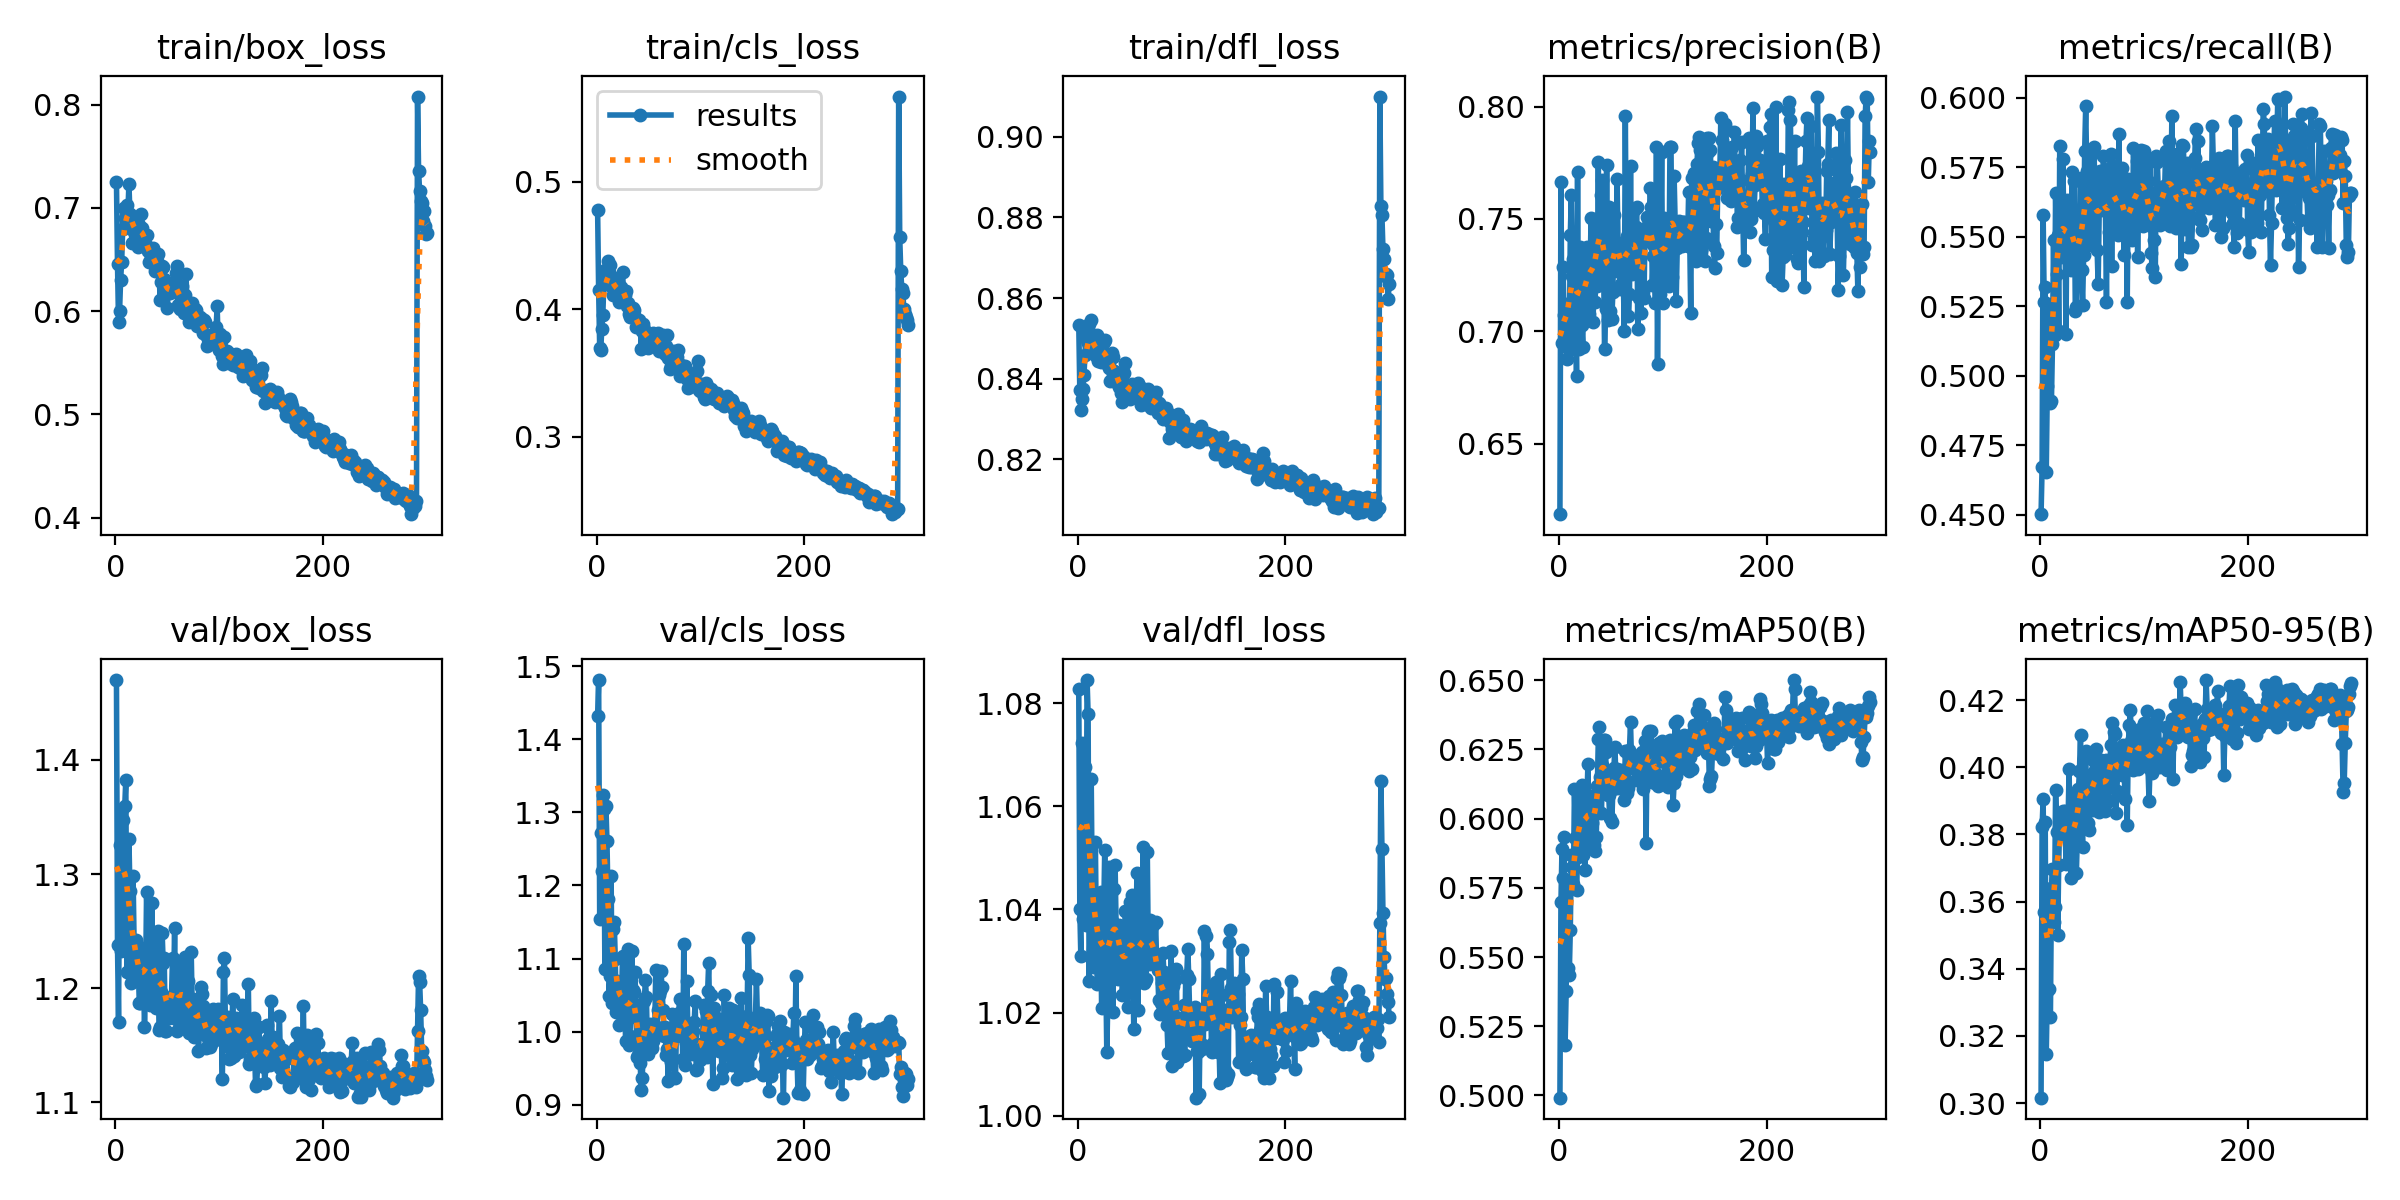

Data behind this chart, as committed beside it:
epoch, train/box_loss, train/cls_loss, train/dfl_loss, metrics/precision(B), metrics/recall(B), metrics/mAP50(B), metrics/mAP50-95(B), val/box_loss, val/cls_loss, val/dfl_loss, lr/pg0, lr/pg1, lr/pg2
1, 0.7252, 0.4777, 0.8534, 0.6186, 0.4503, 0.4992, 0.3016, 1.47, 1.432, 1.083, 0.0874, 0.0014, 0.0014
2, 0.6458, 0.415, 0.8372, 0.7663, 0.4671, 0.5699, 0.3822, 1.238, 1.481, 1.04, 0.07389, 0.00289, 0.00289
3, 0.5894, 0.3698, 0.8323, 0.6947, 0.5577, 0.589, 0.3905, 1.171, 1.154, 1.031, 0.06037, 0.004371, 0.004371
4, 0.6006, 0.3677, 0.8351, 0.7284, 0.5266, 0.5785, 0.357, 1.325, 1.272, 1.072, 0.04684, 0.005842, 0.005842
5, 0.6307, 0.3845, 0.8376, 0.7072, 0.5319, 0.5933, 0.3837, 1.232, 1.22, 1.038, 0.0333, 0.007302, 0.007302
6, 0.6476, 0.3952, 0.8409, 0.7002, 0.4654, 0.5183, 0.3146, 1.357, 1.323, 1.068, 0.01975, 0.008753, 0.008753
7, 0.6794, 0.4208, 0.8458, 0.712, 0.4965, 0.5378, 0.3334, 1.347, 1.305, 1.068, 0.009802, 0.009802, 0.009802
8, 0.7004, 0.431, 0.8512, 0.6876, 0.5258, 0.575, 0.3612, 1.237, 1.085, 1.037, 0.009769, 0.009769, 0.009769
9, 0.6908, 0.4262, 0.8495, 0.6934, 0.5122, 0.5459, 0.334, 1.36, 1.308, 1.085, 0.009736, 0.009736, 0.009736
10, 0.6841, 0.4259, 0.8489, 0.6914, 0.4902, 0.5437, 0.3256, 1.383, 1.261, 1.078, 0.009703, 0.009703, 0.009703
11, 0.7032, 0.4383, 0.8535, 0.7428, 0.4911, 0.5598, 0.364, 1.214, 1.182, 1.026, 0.00967, 0.00967, 0.00967
12, 0.6953, 0.4289, 0.8514, 0.7605, 0.5115, 0.587, 0.3696, 1.246, 1.048, 1.038, 0.009637, 0.009637, 0.009637
13, 0.7233, 0.4345, 0.8546, 0.7245, 0.5489, 0.5827, 0.3539, 1.33, 1.076, 1.065, 0.009604, 0.009604, 0.009604
14, 0.6939, 0.4186, 0.8476, 0.7322, 0.5148, 0.5763, 0.3585, 1.285, 1.213, 1.042, 0.009571, 0.009571, 0.009571
15, 0.6885, 0.4182, 0.8477, 0.6946, 0.5657, 0.6107, 0.3931, 1.205, 1.039, 1.029, 0.009538, 0.009538, 0.009538
16, 0.6658, 0.4112, 0.8464, 0.7149, 0.5367, 0.5931, 0.3808, 1.213, 1.14, 1.034, 0.009505, 0.009505, 0.009505
17, 0.6879, 0.4244, 0.8477, 0.6801, 0.5506, 0.5741, 0.3501, 1.298, 1.15, 1.053, 0.009472, 0.009472, 0.009472
18, 0.677, 0.421, 0.8456, 0.7709, 0.516, 0.5862, 0.3709, 1.239, 1.099, 1.033, 0.009439, 0.009439, 0.009439
19, 0.6865, 0.4194, 0.8508, 0.6919, 0.5826, 0.605, 0.3859, 1.209, 1.026, 1.026, 0.009406, 0.009406, 0.009406
20, 0.6734, 0.4123, 0.8444, 0.7373, 0.5426, 0.6007, 0.3834, 1.242, 1.069, 1.038, 0.009373, 0.009373, 0.009373
21, 0.6767, 0.414, 0.8479, 0.7185, 0.5542, 0.6087, 0.3802, 1.236, 1.047, 1.032, 0.00934, 0.00934, 0.00934
22, 0.662, 0.4058, 0.8442, 0.7029, 0.5778, 0.6122, 0.3868, 1.218, 1.009, 1.043, 0.009307, 0.009307, 0.009307
23, 0.6831, 0.4143, 0.8469, 0.6928, 0.5509, 0.587, 0.3817, 1.187, 1.032, 1.021, 0.009274, 0.009274, 0.009274
24, 0.6811, 0.4177, 0.8467, 0.7256, 0.5543, 0.5995, 0.3869, 1.187, 1.04, 1.027, 0.009241, 0.009241, 0.009241
25, 0.6942, 0.4294, 0.849, 0.7337, 0.5151, 0.5816, 0.3713, 1.235, 1.103, 1.039, 0.009208, 0.009208, 0.009208
26, 0.6806, 0.4127, 0.8497, 0.7108, 0.5632, 0.603, 0.3792, 1.234, 1.064, 1.052, 0.009175, 0.009175, 0.009175
27, 0.6677, 0.4109, 0.844, 0.7373, 0.5595, 0.607, 0.3834, 1.214, 1.036, 1.028, 0.009142, 0.009142, 0.009142
28, 0.6712, 0.4145, 0.8457, 0.7267, 0.5621, 0.6198, 0.3996, 1.166, 0.9871, 1.012, 0.009109, 0.009109, 0.009109
29, 0.6637, 0.4024, 0.845, 0.7078, 0.5435, 0.5907, 0.3743, 1.202, 1.042, 1.022, 0.009076, 0.009076, 0.009076
30, 0.6737, 0.4053, 0.8426, 0.7247, 0.5382, 0.5972, 0.3671, 1.284, 1.112, 1.048, 0.009043, 0.009043, 0.009043
31, 0.6585, 0.3964, 0.8395, 0.7502, 0.5734, 0.6083, 0.377, 1.237, 0.9812, 1.037, 0.00901, 0.00901, 0.00901
32, 0.6472, 0.394, 0.8455, 0.7351, 0.5453, 0.5985, 0.3913, 1.205, 0.9946, 1.034, 0.008977, 0.008977, 0.008977
33, 0.6599, 0.4011, 0.8465, 0.704, 0.5702, 0.6046, 0.3896, 1.185, 1.02, 1.038, 0.008944, 0.008944, 0.008944
34, 0.6516, 0.3991, 0.8455, 0.7318, 0.5234, 0.5905, 0.3785, 1.202, 1.11, 1.02, 0.008911, 0.008911, 0.008911
35, 0.6604, 0.4009, 0.842, 0.7132, 0.5249, 0.5884, 0.3685, 1.274, 1.058, 1.044, 0.008878, 0.008878, 0.008878
36, 0.6612, 0.3996, 0.8414, 0.7499, 0.5433, 0.5934, 0.38, 1.206, 1.054, 1.049, 0.008845, 0.008845, 0.008845
37, 0.6499, 0.3941, 0.8417, 0.72, 0.5568, 0.6117, 0.3936, 1.226, 1.082, 1.036, 0.008812, 0.008812, 0.008812
38, 0.639, 0.3859, 0.839, 0.7751, 0.551, 0.6287, 0.3988, 1.21, 1.024, 1.036, 0.008779, 0.008779, 0.008779
39, 0.6439, 0.3906, 0.8396, 0.7209, 0.571, 0.633, 0.4097, 1.183, 0.9654, 1.027, 0.008746, 0.008746, 0.008746
40, 0.649, 0.3915, 0.8378, 0.7478, 0.5382, 0.6152, 0.3865, 1.228, 0.9688, 1.037, 0.008713, 0.008713, 0.008713
41, 0.6553, 0.3914, 0.8399, 0.7608, 0.5254, 0.602, 0.3762, 1.25, 1.029, 1.035, 0.00868, 0.00868, 0.00868
42, 0.6428, 0.3891, 0.8366, 0.7671, 0.5435, 0.6192, 0.4025, 1.163, 0.9579, 1.03, 0.008647, 0.008647, 0.008647
43, 0.6111, 0.3691, 0.8342, 0.7331, 0.5808, 0.6283, 0.4042, 1.166, 0.9209, 1.024, 0.008614, 0.008614, 0.008614
44, 0.628, 0.3832, 0.8371, 0.6919, 0.5968, 0.6286, 0.4048, 1.196, 0.9369, 1.028, 0.008581, 0.008581, 0.008581
45, 0.6436, 0.3886, 0.8415, 0.7101, 0.5737, 0.6242, 0.3867, 1.248, 0.9804, 1.035, 0.008548, 0.008548, 0.008548
46, 0.6426, 0.3847, 0.8439, 0.7739, 0.5471, 0.6101, 0.3833, 1.222, 1.042, 1.04, 0.008515, 0.008515, 0.008515
47, 0.631, 0.381, 0.8363, 0.7049, 0.5604, 0.6087, 0.3815, 1.227, 1.071, 1.025, 0.008482, 0.008482, 0.008482
48, 0.6228, 0.3777, 0.8385, 0.7551, 0.5504, 0.6087, 0.3974, 1.163, 1.047, 1.021, 0.008449, 0.008449, 0.008449
49, 0.6232, 0.381, 0.8358, 0.709, 0.58, 0.6001, 0.3891, 1.162, 0.9757, 1.031, 0.008416, 0.008416, 0.008416
50, 0.6027, 0.3693, 0.8349, 0.7448, 0.5488, 0.6172, 0.3981, 1.179, 0.9695, 1.041, 0.008383, 0.008383, 0.008383
51, 0.6225, 0.3744, 0.8382, 0.7053, 0.5527, 0.5987, 0.3873, 1.177, 1.011, 1.04, 0.00835, 0.00835, 0.00835
52, 0.6253, 0.3772, 0.8387, 0.7176, 0.5823, 0.6108, 0.4018, 1.174, 1.001, 1.043, 0.008317, 0.008317, 0.008317
53, 0.6178, 0.3774, 0.8355, 0.7518, 0.5622, 0.6182, 0.3992, 1.189, 0.9772, 1.029, 0.008284, 0.008284, 0.008284
54, 0.6201, 0.3816, 0.8379, 0.7402, 0.5719, 0.6259, 0.4054, 1.193, 0.9867, 1.017, 0.008251, 0.008251, 0.008251
55, 0.62, 0.3751, 0.8364, 0.7269, 0.5453, 0.6136, 0.3916, 1.226, 0.9922, 1.033, 0.008218, 0.008218, 0.008218
56, 0.6206, 0.3795, 0.8363, 0.7679, 0.5329, 0.618, 0.3956, 1.195, 1, 1.032, 0.008185, 0.008185, 0.008185
57, 0.6289, 0.3765, 0.8375, 0.7388, 0.5595, 0.611, 0.3866, 1.253, 1.084, 1.047, 0.008152, 0.008152, 0.008152
58, 0.637, 0.381, 0.839, 0.7362, 0.5737, 0.6161, 0.3968, 1.173, 1.006, 1.02, 0.008119, 0.008119, 0.008119
59, 0.6438, 0.3811, 0.8382, 0.7187, 0.5627, 0.6175, 0.4021, 1.163, 1.03, 1.035, 0.008086, 0.008086, 0.008086
60, 0.6063, 0.3669, 0.8376, 0.7209, 0.5595, 0.6162, 0.3926, 1.212, 1.05, 1.033, 0.008053, 0.008053, 0.008053
... 240 more rows
